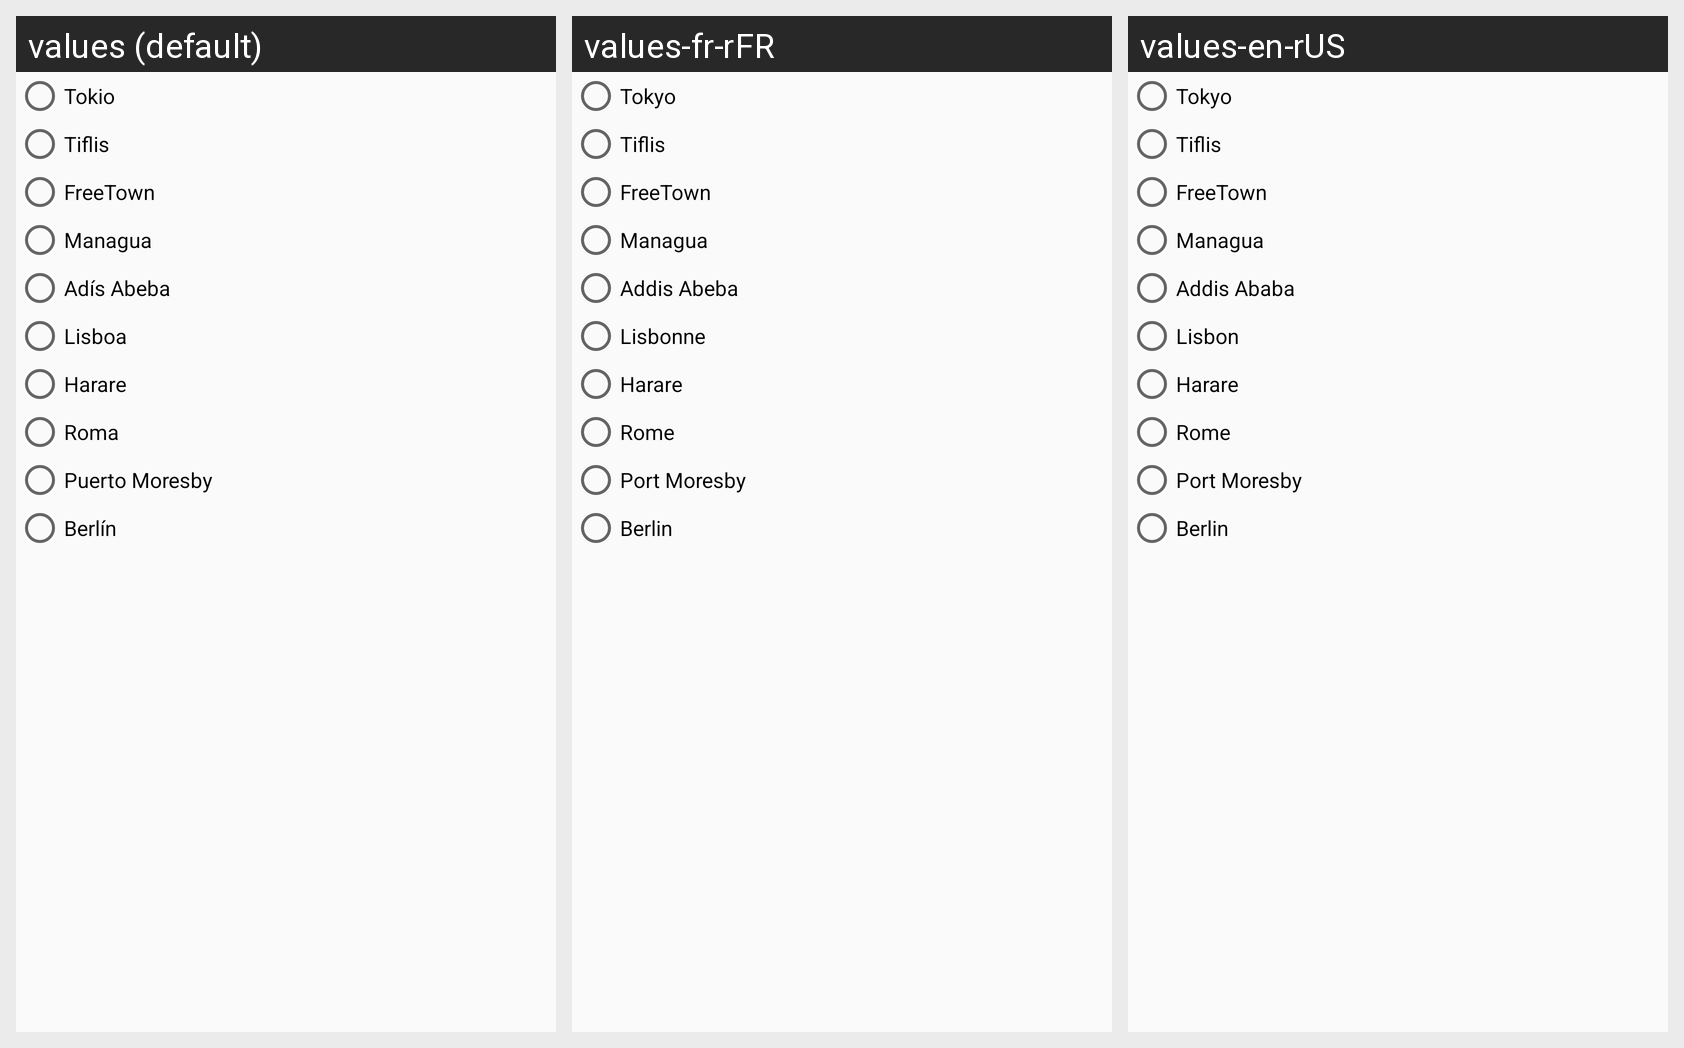

Here is an Android app screen in its default locale and in the app's own translations. Write out the translated-string differences for the strings that appear on this screen.
Android screen res/layout/fragment_2.xml rendered under 3 locales, left to right: values (default), values-fr-rFR, values-en-rUS. Device: Nexus 5 (rendered at 1080×1920; each locale shown at half size, 540×960, under a caption strip naming it); theme AppTheme.
Strings drawn on this screen, with the default value and each locale's value (text and hints the layout hard-codes, and strings that could not be matched under every locale, appear in the picture but are not listed):

radTokio
  values: Tokio
  values-fr-rFR: Tokyo
  values-en-rUS: Tokyo

radTiflis
  values: Tiflis
  values-fr-rFR: Tiflis  [not translated; the default value is used]
  values-en-rUS: Tiflis  [not translated; the default value is used]

radFreeTown
  values: FreeTown
  values-fr-rFR: FreeTown  [not translated; the default value is used]
  values-en-rUS: FreeTown  [not translated; the default value is used]

radManagua
  values: Managua
  values-fr-rFR: Managua  [not translated; the default value is used]
  values-en-rUS: Managua  [not translated; the default value is used]

radAA
  values: Adís Abeba
  values-fr-rFR: Addis Abeba
  values-en-rUS: ‎Addis Ababa

radLisboa
  values: Lisboa
  values-fr-rFR: Lisbonne
  values-en-rUS: Lisbon

radHarare
  values: Harare
  values-fr-rFR: Harare  [not translated; the default value is used]
  values-en-rUS: Harare  [not translated; the default value is used]

radRoma
  values: Roma
  values-fr-rFR: Rome
  values-en-rUS: Rome

radPM
  values: Puerto Moresby
  values-fr-rFR: Port Moresby
  values-en-rUS: Port Moresby

radBerlin
  values: Berlín
  values-fr-rFR: Berlin
  values-en-rUS: Berlin
